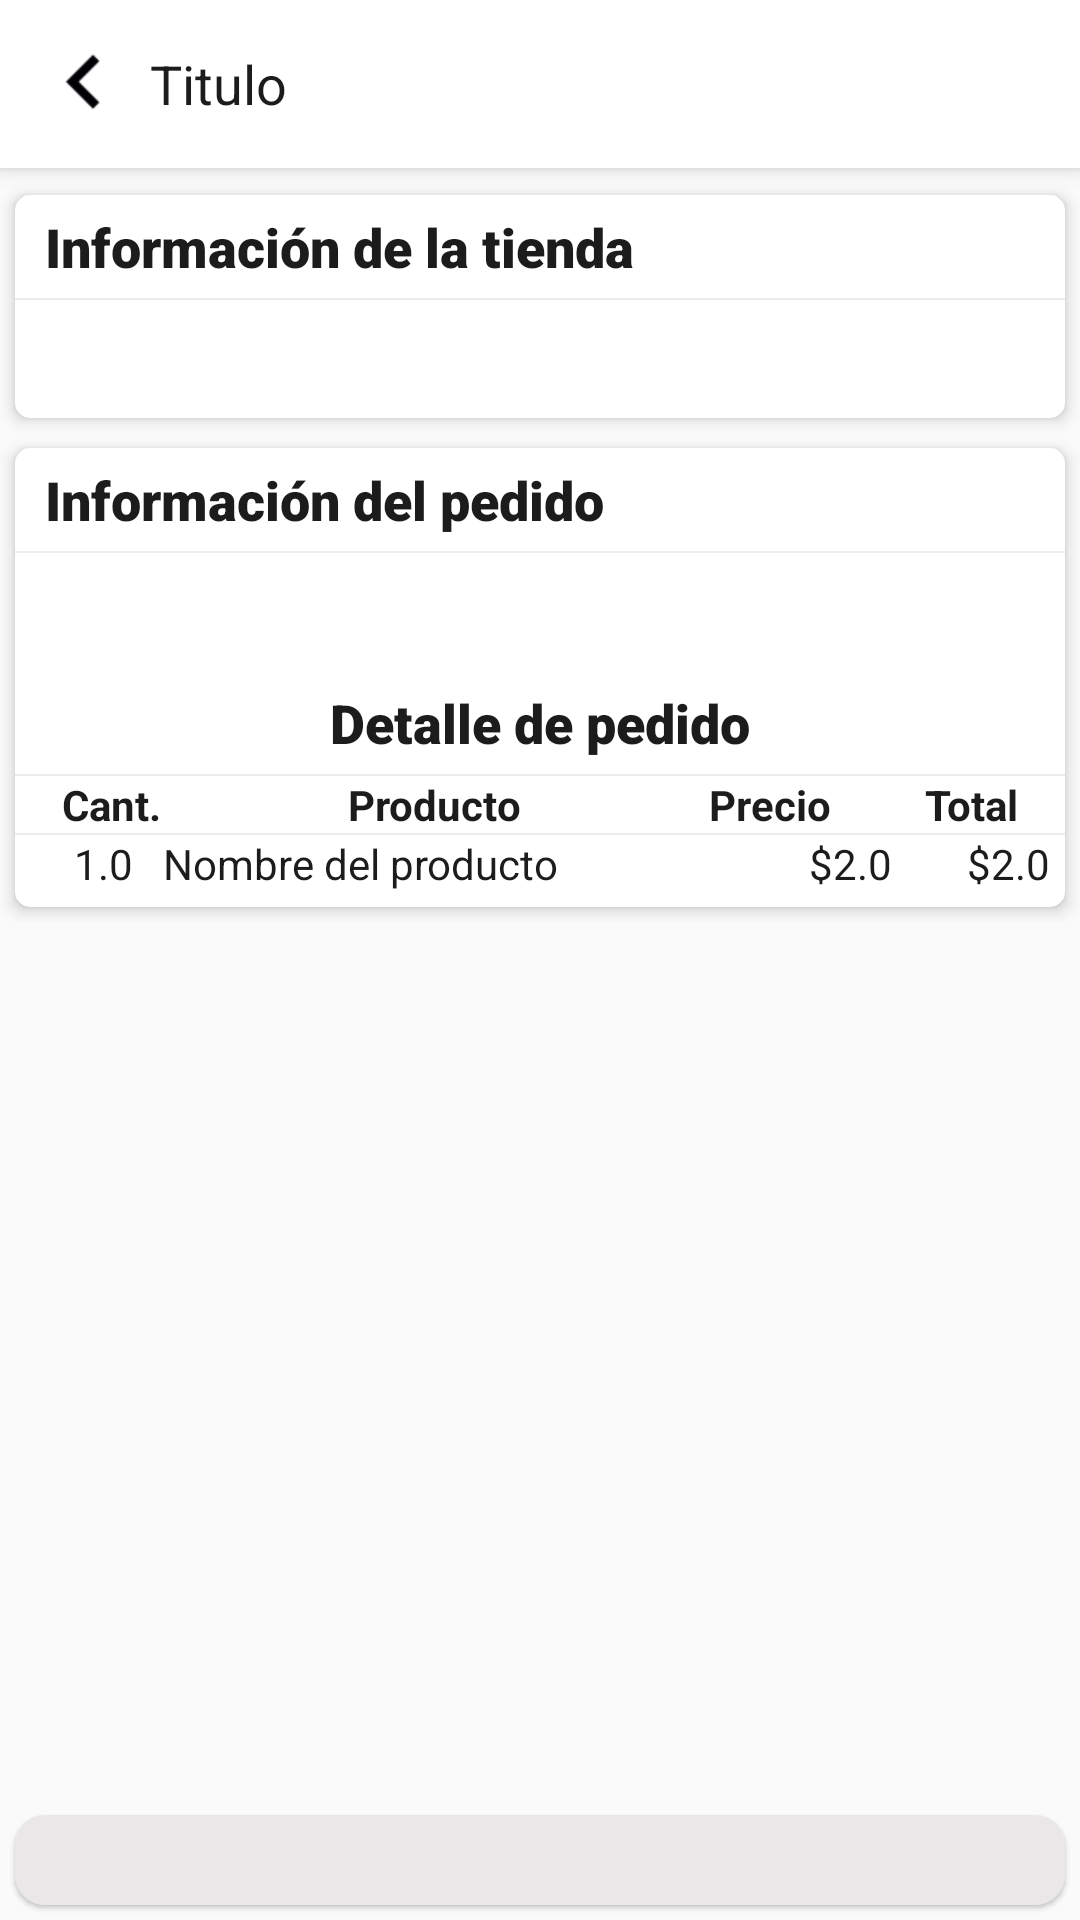

Android layout source for this screen:
<!-- AndroidManifest.xml: application theme Theme.CarritoApp -->
<!-- res/layout/activity_info_history.xml -->
<?xml version="1.0" encoding="utf-8"?>
<androidx.coordinatorlayout.widget.CoordinatorLayout xmlns:android="http://schemas.android.com/apk/res/android"
    xmlns:app="http://schemas.android.com/apk/res-auto"
    xmlns:tools="http://schemas.android.com/tools"
    android:layout_width="match_parent"
    android:layout_height="match_parent"
    tools:context=".activities.InfoHistoryActivity">

    <com.google.android.material.appbar.AppBarLayout
        android:layout_width="match_parent"
        android:layout_height="wrap_content">

        <include layout="@layout/toolbar_simple" />
    </com.google.android.material.appbar.AppBarLayout>

    <LinearLayout
        android:layout_width="fill_parent"
        android:layout_height="fill_parent"
        android:layout_marginTop="55dp"
        android:orientation="vertical">

        <ScrollView
            android:layout_width="match_parent"
            android:layout_height="match_parent"
            android:layout_weight="1">

            <LinearLayout
                android:id="@+id/cvContent"
                android:layout_width="match_parent"
                android:layout_height="wrap_content"
                android:orientation="vertical"
                android:paddingTop="5dp">

                <androidx.cardview.widget.CardView
                    android:layout_width="match_parent"
                    android:layout_height="wrap_content"
                    android:layout_margin="5dp"
                    android:layout_marginTop="10dp"
                    app:cardCornerRadius="5dp"
                    app:cardElevation="3dp">

                    <LinearLayout
                        android:layout_width="match_parent"
                        android:layout_height="wrap_content"
                        android:orientation="vertical">

                        <TextView
                            style="@style/textBlack18sp"
                            android:layout_width="wrap_content"
                            android:layout_height="wrap_content"
                            android:layout_marginHorizontal="10dp"
                            android:layout_marginVertical="5dp"
                            android:text="Información de la tienda" />

                        <include layout="@layout/separador" />

                        <TextView
                            android:id="@+id/lblInfoEmpresa"
                            style="@style/textBlack18Normal2"
                            android:layout_width="wrap_content"
                            android:layout_height="wrap_content"
                            android:layout_marginHorizontal="10dp"
                            android:layout_marginTop="5dp"
                            android:layout_marginBottom="10dp"
                            android:text="" />
                    </LinearLayout>
                </androidx.cardview.widget.CardView>

                <androidx.cardview.widget.CardView
                    android:layout_width="match_parent"
                    android:layout_height="wrap_content"
                    android:layout_margin="5dp"
                    android:layout_marginTop="10dp"
                    app:cardCornerRadius="5dp"
                    app:cardElevation="3dp">

                    <LinearLayout
                        android:layout_width="match_parent"
                        android:layout_height="wrap_content"
                        android:orientation="vertical">

                        <TextView
                            style="@style/textBlack18sp"
                            android:layout_width="wrap_content"
                            android:layout_height="wrap_content"
                            android:layout_marginHorizontal="10dp"
                            android:layout_marginVertical="5dp"
                            android:text="Información del pedido" />

                        <include layout="@layout/separador" />

                        <TextView
                            android:id="@+id/lblHeaderPedido"
                            style="@style/textBlack18Normal2"
                            android:layout_width="wrap_content"
                            android:layout_height="wrap_content"
                            android:layout_marginHorizontal="10dp"
                            android:layout_marginTop="5dp"
                            android:layout_marginBottom="10dp"
                            android:text="" />

                        <TextView
                            style="@style/textBlack18sp"
                            android:layout_width="match_parent"
                            android:layout_height="wrap_content"
                            android:layout_marginHorizontal="10dp"
                            android:layout_marginVertical="5dp"
                            android:text="Detalle de pedido"
                            android:textAlignment="center" />

                        <include layout="@layout/separador" />

                        <LinearLayout
                            android:layout_width="match_parent"
                            android:layout_height="wrap_content"
                            android:orientation="horizontal">

                            <TextView
                                style="@style/textBlack14Normal"
                                android:layout_width="wrap_content"
                                android:layout_height="wrap_content"
                                android:layout_weight="1"
                                android:text="Cant."
                                android:textAlignment="center" />

                            <TextView
                                style="@style/textBlack14Normal"
                                android:layout_width="wrap_content"
                                android:layout_height="wrap_content"
                                android:layout_weight="3"
                                android:text="Producto"
                                android:textAlignment="center" />

                            <TextView
                                style="@style/textBlack14Normal"
                                android:layout_width="wrap_content"
                                android:layout_height="wrap_content"
                                android:layout_weight="1"
                                android:text="Precio"
                                android:textAlignment="center" />

                            <TextView
                                style="@style/textBlack14Normal"
                                android:layout_width="wrap_content"
                                android:layout_height="wrap_content"
                                android:layout_weight="1"
                                android:text="Total"
                                android:textAlignment="center" />
                        </LinearLayout>

                        <include layout="@layout/separador" />

                        <LinearLayout
                            android:layout_width="match_parent"
                            android:layout_height="wrap_content"
                            android:layout_marginBottom="5dp"
                            android:orientation="horizontal">

                            <TextView
                                android:id="@+id/lblCantidad"
                                style="@style/textBlack14sp"
                                android:layout_width="wrap_content"
                                android:layout_height="wrap_content"
                                android:layout_weight="1"
                                android:paddingRight="5dp"
                                android:text="1.0"
                                android:textAlignment="textEnd" />

                            <TextView
                                android:id="@+id/lblNombreProducto"
                                style="@style/textBlack14sp"
                                android:layout_width="wrap_content"
                                android:layout_height="wrap_content"
                                android:layout_marginHorizontal="5dp"
                                android:layout_weight="3"
                                android:text="Nombre del producto" />

                            <TextView
                                android:id="@+id/lblPrecio"
                                style="@style/textBlack14sp"
                                android:layout_width="wrap_content"
                                android:layout_height="wrap_content"
                                android:layout_marginRight="5dp"
                                android:layout_weight="1"
                                android:text="$2.0"
                                android:textAlignment="textEnd" />

                            <TextView
                                android:id="@+id/lblSubtotal"
                                style="@style/textBlack14sp"
                                android:layout_width="wrap_content"
                                android:layout_height="wrap_content"
                                android:layout_marginRight="5dp"
                                android:layout_weight="1"
                                android:text="$2.0"
                                android:textAlignment="textEnd" />
                        </LinearLayout>
                    </LinearLayout>
                </androidx.cardview.widget.CardView>
            </LinearLayout>
        </ScrollView>

        <androidx.cardview.widget.CardView
            android:layout_width="match_parent"
            android:layout_height="wrap_content"
            android:layout_gravity="bottom"
            android:layout_marginHorizontal="5dp"
            android:layout_marginTop="10dp"
            android:layout_marginBottom="5dp"
            android:padding="10dp"
            app:cardCornerRadius="10dp"
            app:cardElevation="1dp">

            <LinearLayout
                android:layout_width="match_parent"
                android:layout_height="wrap_content"
                android:background="@color/gray_light"
                android:gravity="center"
                android:orientation="horizontal"
                android:padding="5dp">

                <ImageButton
                    android:id="@+id/btnWhatsapp"
                    style="@style/textBlack18sp"
                    android:layout_width="wrap_content"
                    android:layout_height="wrap_content"
                    android:background="@null"
                    android:padding="6dp"
                    android:src="@drawable/whatsapp"
                    android:textColor="@color/yellow" />

                <ImageButton
                    android:id="@+id/btnShare"
                    style="@style/textBlack18sp"
                    android:layout_width="wrap_content"
                    android:layout_height="wrap_content"
                    android:background="@null"
                    android:padding="10dp"
                    android:scaleX="1.5"
                    android:scaleY="1.5"
                    android:src="@drawable/ic_share"
                    android:textColor="@color/yellow" />

            </LinearLayout>
        </androidx.cardview.widget.CardView>
    </LinearLayout>

</androidx.coordinatorlayout.widget.CoordinatorLayout>
<!-- res/layout/toolbar_simple.xml (included above) -->
<?xml version="1.0" encoding="utf-8"?>
<androidx.appcompat.widget.Toolbar xmlns:android="http://schemas.android.com/apk/res/android"
    xmlns:app="http://schemas.android.com/apk/res-auto"
    android:id="@+id/toolbar"
    android:layout_width="match_parent"
    android:layout_height="?attr/actionBarSize"
    android:background="@color/white"
    android:elevation="0dp"
    app:popupTheme="@style/AppTheme.PopupOverlay">

    <ImageButton
        android:id="@+id/toolbarReturn"
        android:layout_width="wrap_content"
        android:layout_height="wrap_content"
        android:layout_marginHorizontal="10dp"
        android:background="@null"
        android:scaleX="1.5"
        android:scaleY="1.5"
        android:src="@drawable/ic_arrow_left" />

    <LinearLayout
        android:layout_width="wrap_content"
        android:layout_height="wrap_content"
        android:orientation="vertical">

        <TextView
            android:id="@+id/toolbarTitle"
            android:layout_width="wrap_content"
            android:layout_height="wrap_content"
            android:text="Titulo"
            android:textColor="@color/principal"
            android:textSize="18sp" />

        <TextView
            android:id="@+id/toolbarSubTitle"
            android:layout_width="wrap_content"
            android:layout_height="wrap_content"
            android:text=""
            android:textColor="@color/principal"
            android:textSize="13sp"
            android:visibility="gone"/>
    </LinearLayout>

    <RelativeLayout
        android:layout_width="match_parent"
        android:layout_height="match_parent">

        <ImageButton
            android:id="@+id/toolbarAction"
            android:layout_width="wrap_content"
            android:layout_height="wrap_content"
            android:layout_alignParentEnd="true"
            android:layout_alignParentBottom="false"
            android:layout_marginTop="15dp"
            android:layout_marginRight="10dp"
            android:background="@null"
            android:scaleX="1.2"
            android:scaleY="1.2"
            android:src="@drawable/ic_save"
            android:visibility="gone" />
    </RelativeLayout>
</androidx.appcompat.widget.Toolbar>
<!-- res/layout/separador.xml (included above) -->
<ImageView android:layout_width="fill_parent"
    android:layout_height="wrap_content"
    android:src="@android:drawable/divider_horizontal_bright"
    android:scaleType="fitXY"
    xmlns:android="http://schemas.android.com/apk/res/android" />
<!-- resources referenced by this layout -->
<resources>
  <color name="gray_light">#E9E7E7</color>
  <color name="principal">#1d1c1c</color>
  <color name="white">#FFFFFFFF</color>
  <color name="yellow">#FFC107</color>
  <!-- drawable ic_arrow_left (drawable) -->
  <vector android:height="24dp" android:tint="#000005"
      android:viewportHeight="24.0" android:viewportWidth="24.0"
      android:width="24dp" xmlns:android="http://schemas.android.com/apk/res/android">
      <path android:fillColor="#FF000000" android:pathData="M15.41,16.09l-4.58,-4.59 4.58,-4.59L14,5.5l-6,6 6,6z"/>
  </vector>
  <!-- drawable ic_save (drawable) -->
  <vector android:height="24dp" android:tint="#000005"
      android:viewportHeight="24.0" android:viewportWidth="24.0"
      android:width="24dp" xmlns:android="http://schemas.android.com/apk/res/android">
      <path android:fillColor="#FF000000" android:pathData="M17,3L5,3c-1.11,0 -2,0.9 -2,2v14c0,1.1 0.89,2 2,2h14c1.1,0 2,-0.9 2,-2L21,7l-4,-4zM12,19c-1.66,0 -3,-1.34 -3,-3s1.34,-3 3,-3 3,1.34 3,3 -1.34,3 -3,3zM15,9L5,9L5,5h10v4z"/>
  </vector>
  <style name="AppTheme.PopupOverlay" parent="ThemeOverlay.MaterialComponents" />
  <style name="textBlack14Normal">
          <item name="android:textColor">@color/principal</item>
          <item name="android:textSize">14sp</item>
          <item name="android:fontFamily">sans-serif</item>
          <item name="android:textStyle">bold</item>
      </style>
  <style name="textBlack14sp">
          <item name="android:textColor">@color/principal</item>
          <item name="android:textSize">14sp</item>
          <item name="android:fontFamily">sans-serif</item>
      </style>
  <style name="textBlack18Normal2">
          <item name="android:textColor">@color/principal</item>
          <item name="android:textSize">18sp</item>
          <item name="android:fontFamily">sans-serif</item>
      </style>
  <style name="textBlack18sp">
          <item name="android:textColor">@color/principal</item>
          <item name="android:textSize">18sp</item>
          <item name="android:fontFamily">sans-serif-black</item>
      </style>
  <style name="Theme.CarritoApp" parent="Theme.AppCompat.Light.NoActionBar">
          
          <item name="colorPrimary">@color/principal</item>
          
          <item name="colorSecondary">@color/teal_200</item>
          <item name="colorAccent">@color/colorPrimary</item>
          <item name="android:statusBarColor">@color/blue_dark</item>
          
  
          <item name="windowActionBarOverlay">true</item>
          <item name="android:windowActionBarOverlay">true</item>
  
      </style>
  <color name="teal_200">#FF03DAC5</color>
  <color name="colorPrimary">#FF6200EE</color>
  <color name="blue_dark">#022A66</color>
</resources>
